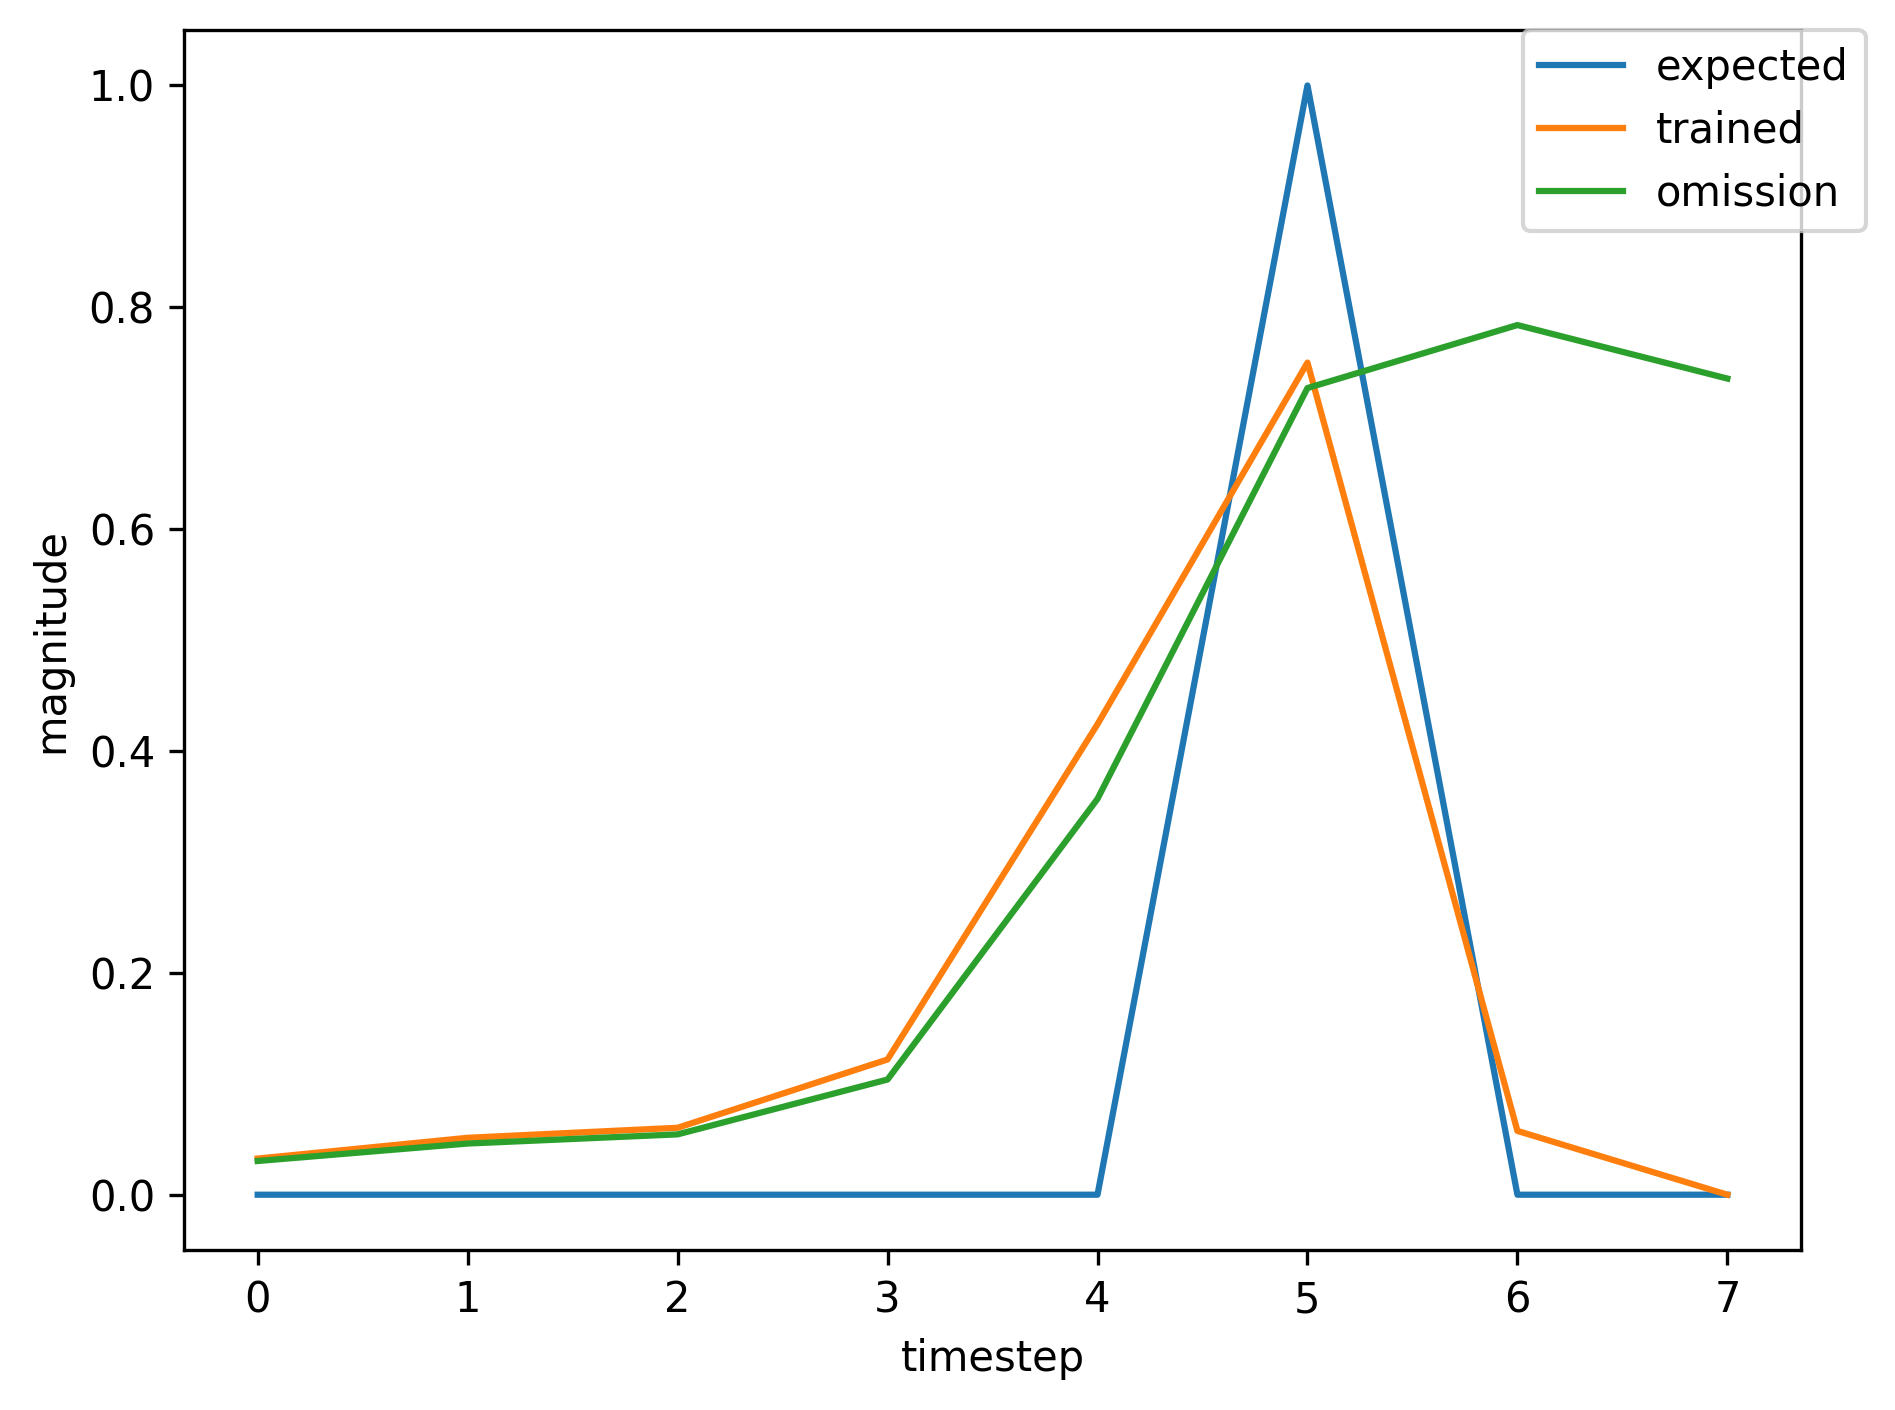

The table this chart was drawn from, first rows:
, input, expected_output, network_output
0, 1.0, 0, 0.03451
1, 0.0, 0, 0.0598
2, 0.0, 0, 0.07664
3, 0.0, 0, 0.1874
4, 0.0, 0, 0.5902
5, 2.0, 1, 0.7822
6, 0.0, 0, 0.05129
7, 0.0, 0, 0.0302
8, 1.0, 0, 0.03249
9, 0.0, 0, 0.05047
10, 0.0, 0, 0.05881
11, 0.0, 0, 0.116
12, 0.0, 0, 0.4016
13, 2.0, 1, 0.743
14, 1.0, 0, 0.05787
15, 0.0, 0, 0.03393
16, 0.0, 0, 0.04355
17, 0.0, 0, 0.07955
18, 0.0, 0, 0.2575
19, 2.0, 1, 0.6696
20, 0.0, 0, 0.05747
21, 0.0, 0, 0.03061
22, 1.0, 0, 0.03278
23, 0.0, 0, 0.05278
24, 0.0, 0, 0.06303
25, 0.0, 0, 0.1325
26, 0.0, 0, 0.4613
27, 2.0, 1, 0.7602
28, 0.0, 0, 0.0566
29, 1.0, 0, 0.03034
30, 0.0, 0, 0.04606
31, 0.0, 0, 0.05425
32, 0.0, 0, 0.1032
33, 0.0, 0, 0.3539
34, 2.0, 1, 0.7258
35, 0.0, 0, 0.05884
36, 1.0, 0, 0.03047
37, 0.0, 0, 0.04648
38, 0.0, 0, 0.05504
39, 0.0, 0, 0.1065
40, 0.0, 0, 0.3691
41, 2.0, 1, 0.7326
42, 1.0, 0, 0.05901
43, 0.0, 0, 0.03422
44, 0.0, 0, 0.04381
45, 0.0, 0, 0.08063
46, 0.0, 0, 0.2641
47, 2.0, 1, 0.6758
48, 1.0, 0, 0.05808
49, 0.0, 0, 0.03503
50, 0.0, 0, 0.04449
51, 0.0, 0, 0.08274
52, 0.0, 0, 0.2762
53, 2.0, 1, 0.6864
54, 0.0, 0, 0.05916
55, 0.0, 0, 0.03061
56, 1.0, 0, 0.03278
57, 0.0, 0, 0.05287
58, 0.0, 0, 0.0632
59, 0.0, 0, 0.1332
... 308 more rows
